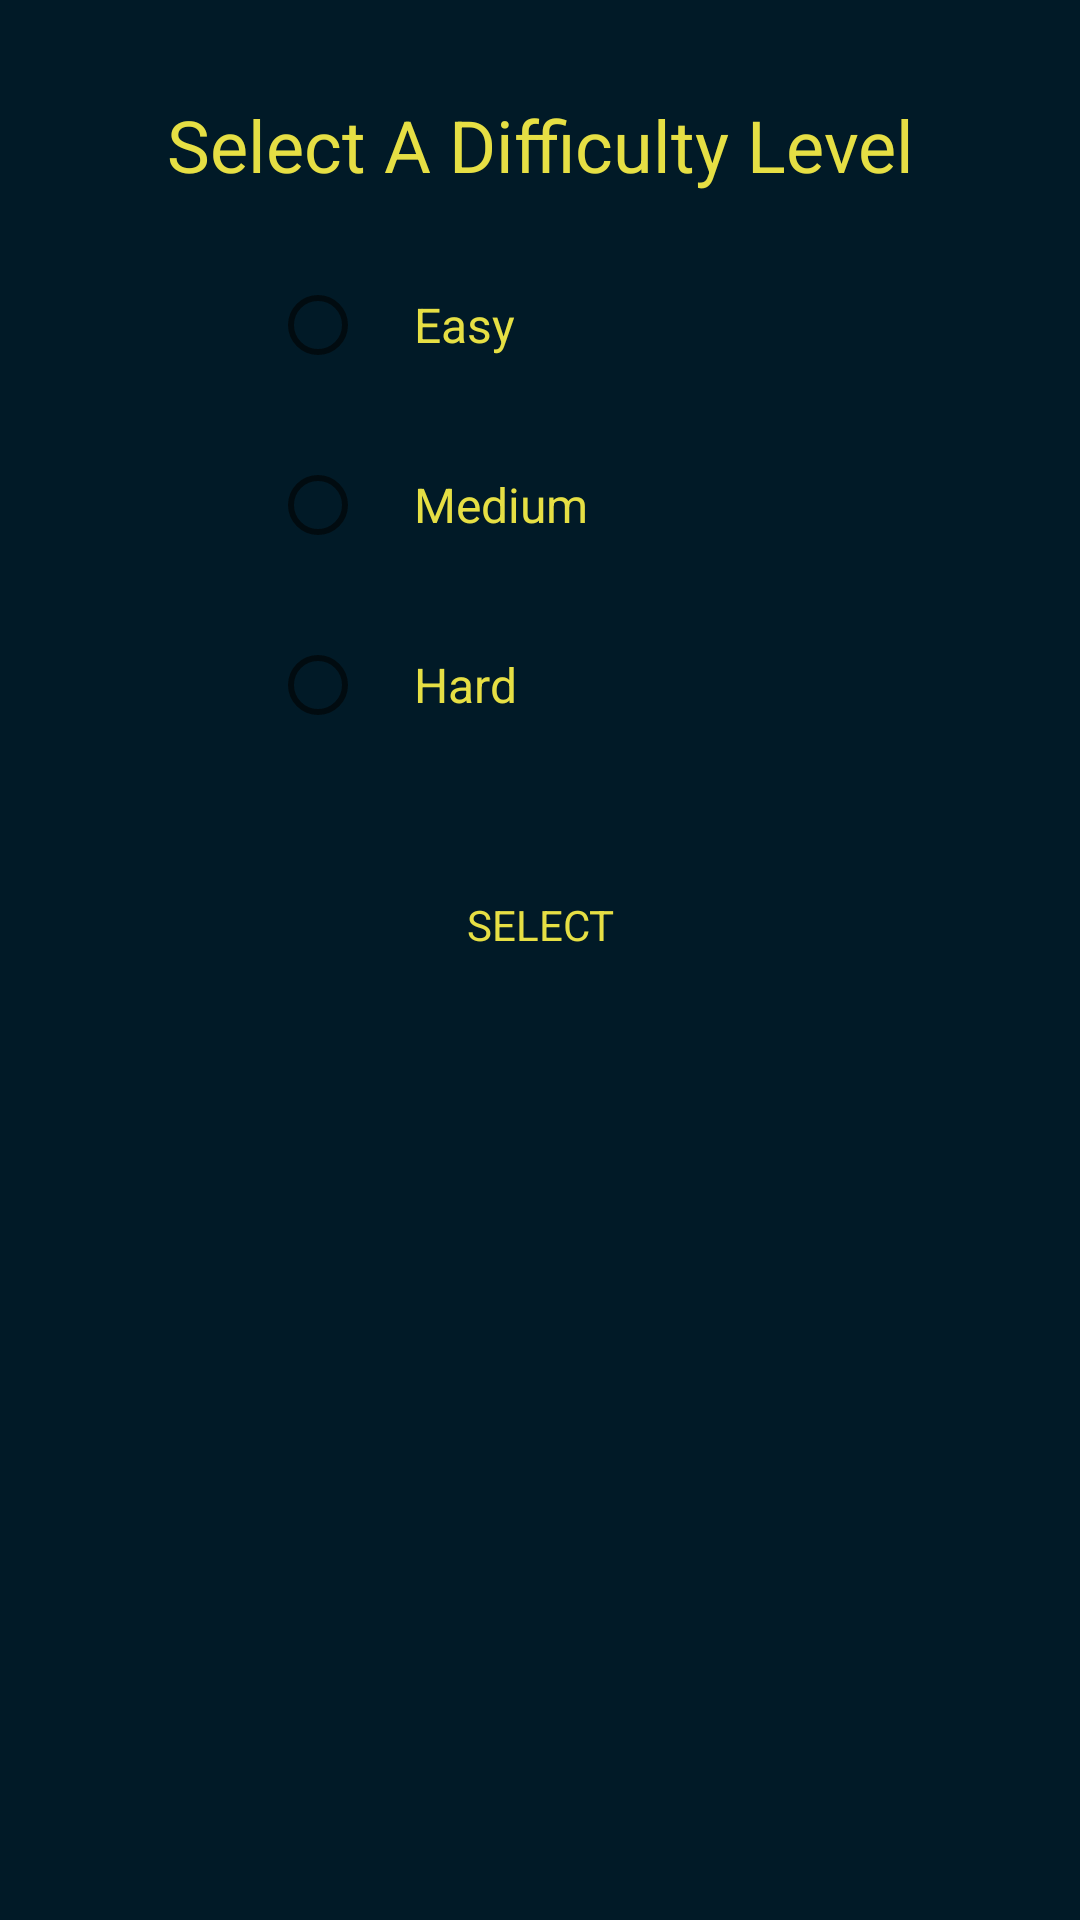

The Android layout XML behind this screen, and the referenced resources:
<!-- AndroidManifest.xml: application theme Theme.SaveBart -->
<!-- res/layout/game_difficulty_dialog_layout.xml -->
<?xml version="1.0" encoding="utf-8"?>
<layout xmlns:android="http://schemas.android.com/apk/res/android"
    xmlns:app="http://schemas.android.com/apk/res-auto"
    xmlns:tools="http://schemas.android.com/tools">

    <androidx.constraintlayout.widget.ConstraintLayout
        android:layout_width="match_parent"
        android:layout_height="match_parent"
        android:background="@color/colorPrimaryDark">


        <TextView
            android:id="@+id/header_textview"
            android:layout_width="match_parent"
            android:layout_height="wrap_content"
            android:layout_marginTop="32dp"
            android:gravity="center"
            android:text="Select A Difficulty Level"
            android:textColor="@color/textColor"
            android:textSize="24sp"
            app:layout_constraintTop_toTopOf="parent" />

        <RadioGroup
            android:id="@+id/game_difficulty_radiogroup"
            android:layout_width="match_parent"
            android:layout_height="wrap_content"
            android:orientation="vertical"
            android:gravity="center"
            android:layout_marginBottom="64dp"
            app:layout_constraintBottom_toTopOf="@id/game_difficulty_select_button"
            app:layout_constraintTop_toBottomOf="@id/header_textview">

            <RadioButton
                android:id="@+id/easy_radio_button"
                android:layout_width="180dp"
                android:layout_height="wrap_content"
                android:layout_marginTop="20dp"
                android:background="@drawable/rounded_button_corners"
                android:paddingStart="16dp"
                android:paddingEnd="16dp"
                android:text="Easy"
                android:textAllCaps="false"
                android:textColor="@color/textColor"
                android:textSize="16sp" />
            <RadioButton
                android:id="@+id/medium_radio_button"
                android:layout_width="180dp"
                android:layout_height="wrap_content"
                android:background="@drawable/rounded_button_corners"
                android:paddingStart="16dp"
                android:paddingEnd="16dp"
                android:layout_marginTop="12dp"
                android:text="Medium"
                android:textAllCaps="false"
                android:textColor="@color/textColor"
                android:textSize="16sp" />

            <RadioButton
                android:id="@+id/hard_radio_button"
                android:layout_width="180dp"
                android:layout_height="wrap_content"
                android:background="@drawable/rounded_button_corners"
                android:paddingStart="16dp"
                android:paddingEnd="16dp"
                android:layout_marginTop="12dp"
                android:text="Hard"
                android:textAllCaps="false"
                android:textColor="@color/textColor"
                android:textSize="16sp" />

        </RadioGroup>

        <androidx.appcompat.widget.AppCompatButton
            android:id="@+id/game_difficulty_select_button"
            android:layout_width="260dp"
            android:layout_height="wrap_content"
            app:layout_constraintTop_toBottomOf="@id/game_difficulty_radiogroup"
            android:background="@drawable/rounded_button_corners"
            android:text="Select"
            android:layout_marginTop="32dp"
            android:textColor="@color/textColor"
            app:layout_constraintStart_toStartOf="parent"
            app:layout_constraintEnd_toEndOf="parent" />
    </androidx.constraintlayout.widget.ConstraintLayout>


</layout>
<!-- resources referenced by this layout -->
<resources>
  <color name="colorPrimaryDark">#011a27</color>
  <color name="textColor">#e6df44</color>
  <style name="Theme.SaveBart" parent="Theme.MaterialComponents.DayNight.NoActionBar">
          
          <item name="colorPrimary">@color/low_guesses_color</item>
          <item name="colorPrimaryVariant">@color/colorPrimaryDark</item>
          <item name="colorOnPrimary">@color/colorPrimary</item>
          
          
          <item name="android:statusBarColor" tools:targetApi="l">?attr/colorPrimaryVariant</item>
          
          <item name="fontFamily">@font/autour_one</item>
      </style>
  <color name="low_guesses_color">#F44336</color>
  <color name="colorPrimary">#063852</color>
</resources>
